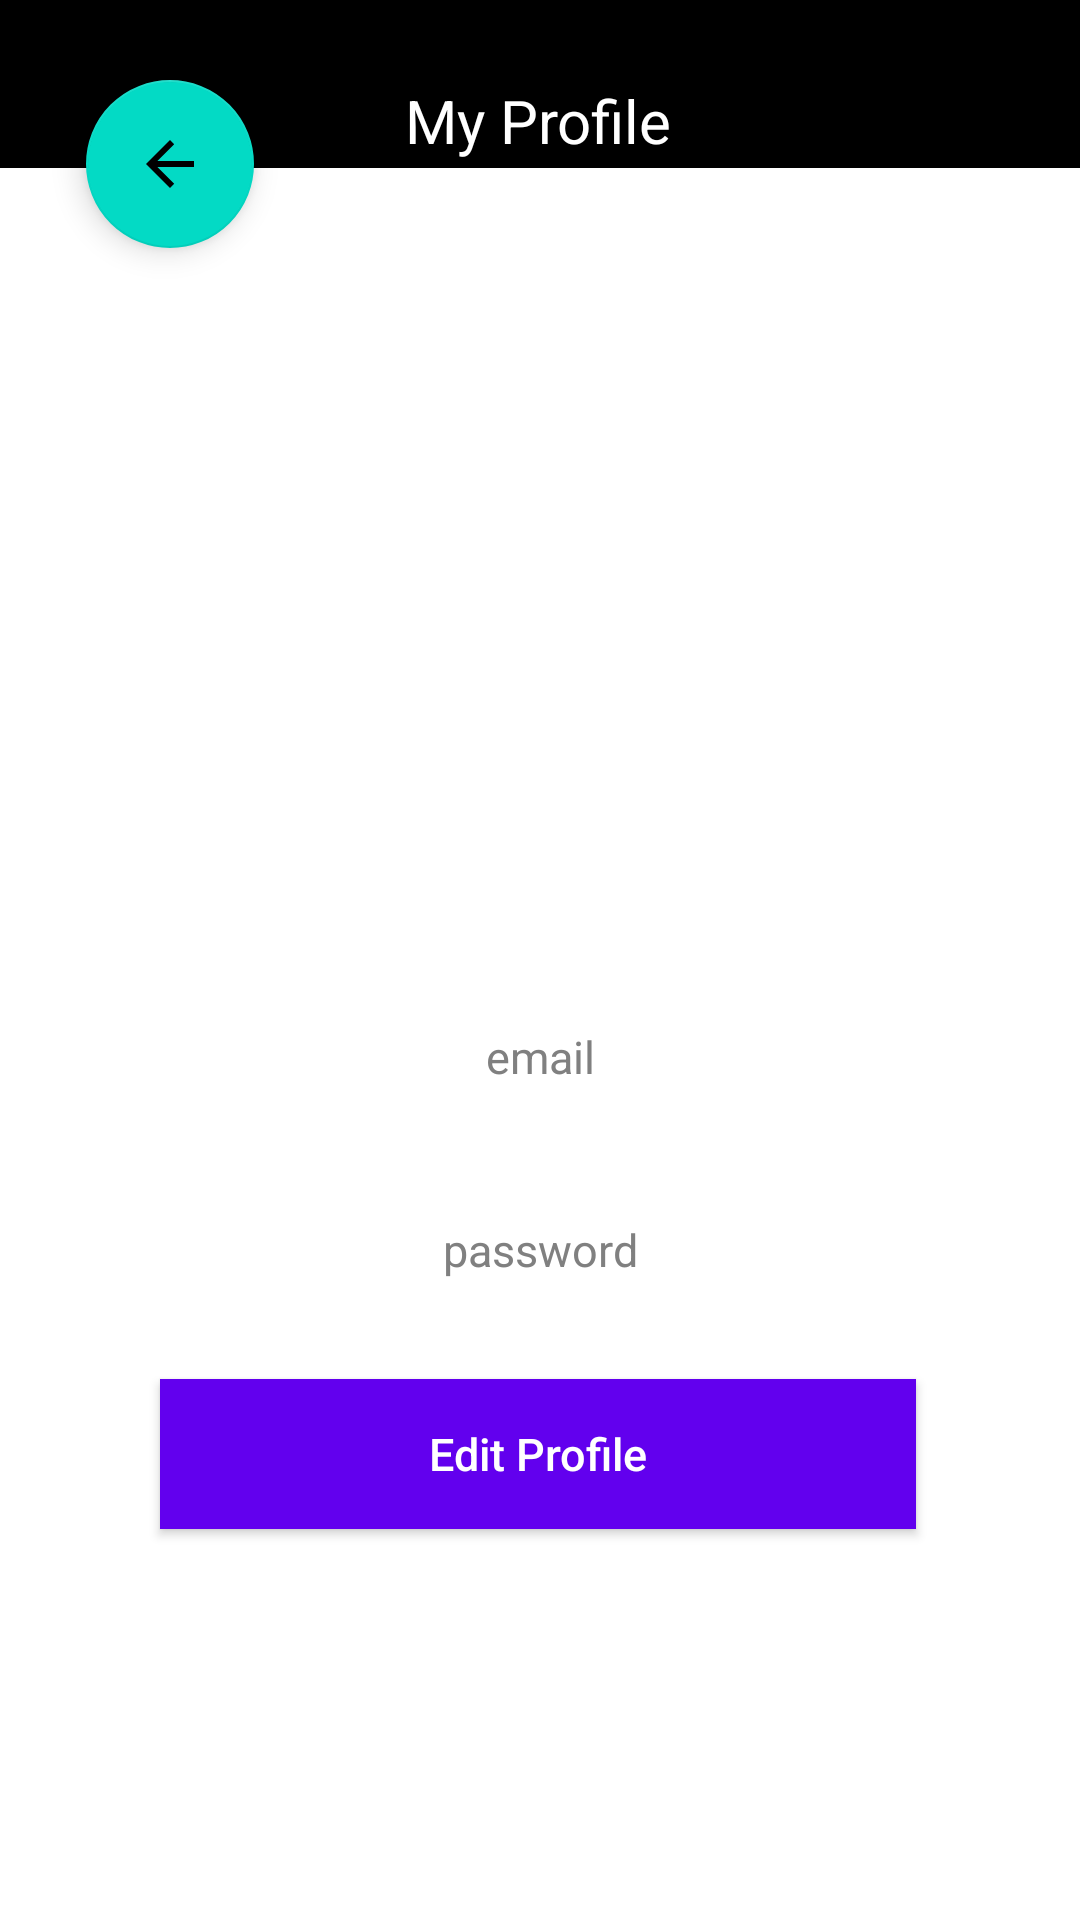

Here is an Android app screen rendered from its layout file. Give the layout XML and the strings, colors and styles it references.
<!-- AndroidManifest.xml: application theme Theme.PasswordManager -->
<!-- res/layout/activity_view_profile.xml -->
<?xml version="1.0" encoding="utf-8"?>
<androidx.constraintlayout.widget.ConstraintLayout xmlns:android="http://schemas.android.com/apk/res/android"
    xmlns:app="http://schemas.android.com/apk/res-auto"
    xmlns:tools="http://schemas.android.com/tools"
    android:layout_width="match_parent"
    android:layout_height="match_parent"
    tools:context=".ViewProfileActivity">

    <androidx.appcompat.widget.Toolbar
        android:id="@+id/toolbar3"
        android:layout_width="match_parent"
        android:layout_height="?attr/actionBarSize"
        android:background="@color/black"
        app:layout_constraintBottom_toBottomOf="parent"
        app:layout_constraintEnd_toEndOf="parent"
        app:layout_constraintHorizontal_bias="0.0"
        app:layout_constraintStart_toStartOf="parent"
        app:layout_constraintTop_toTopOf="parent"
        app:layout_constraintVertical_bias="0.0"
        app:popupTheme="@style/Theme.PasswordManager.PopupOverlay" />

    <TextView
        android:id="@+id/textView5"
        android:layout_width="wrap_content"
        android:layout_height="wrap_content"
        android:layout_marginTop="16dp"
        android:fontFamily="sans-serif"
        android:text="@string/MyProfile"
        android:textColor="@color/white"
        android:textSize="20sp"
        app:layout_constraintBottom_toBottomOf="parent"
        app:layout_constraintEnd_toEndOf="parent"
        app:layout_constraintHorizontal_bias="0.498"
        app:layout_constraintLeft_toLeftOf="parent"
        app:layout_constraintRight_toRightOf="parent"
        app:layout_constraintStart_toStartOf="parent"
        app:layout_constraintTop_toTopOf="parent"
        app:layout_constraintVertical_bias="0.018" />

    <com.google.android.material.floatingactionbutton.FloatingActionButton
        android:id="@+id/back_btn"
        android:layout_width="wrap_content"
        android:layout_height="wrap_content"
        android:layout_marginStart="16dp"
        android:layout_marginTop="16dp"
        android:clickable="true"
        app:layout_constraintBottom_toBottomOf="parent"
        app:layout_constraintEnd_toEndOf="parent"
        app:layout_constraintHorizontal_bias="0.044"
        app:layout_constraintStart_toStartOf="parent"
        app:layout_constraintTop_toTopOf="parent"
        app:layout_constraintVertical_bias="0.019"
        app:srcCompat="?attr/actionModeCloseDrawable" />


    <Button
        android:id="@+id/btn_edit_profile"
        style="?android:attr/borderlessButtonStyle"
        android:layout_width="0dp"
        android:layout_height="50dp"
        android:background="@color/design_default_color_primary"
        android:elevation="2dp"
        android:text="@string/EditProfile"
        android:textAllCaps="false"
        android:textColor="#FFFFFF"
        android:textSize="15sp"
        app:layout_constraintBottom_toBottomOf="parent"
        app:layout_constraintEnd_toEndOf="parent"
        app:layout_constraintHorizontal_bias="0.495"
        app:layout_constraintStart_toStartOf="parent"
        app:layout_constraintTop_toTopOf="@+id/toolbar3"
        app:layout_constraintVertical_bias="0.779"
        app:layout_constraintWidth_percent="0.7" />

    <TextView
        android:id="@+id/et_profile_email"
        android:layout_width="match_parent"
        android:layout_height="wrap_content"
        android:layout_marginTop="332dp"
        android:background="#00000000"
        android:gravity="center"
        android:hint="@string/ProfileEmail"
        android:padding="10dp"
        android:textColor="#000000"
        android:textColorHint="#808080"
        android:textSize="15sp"
        app:layout_constraintEnd_toEndOf="parent"
        app:layout_constraintHorizontal_bias="0.0"
        app:layout_constraintStart_toStartOf="parent"
        app:layout_constraintTop_toTopOf="parent" />

    <TextView
        android:id="@+id/tv_profile_passwd"
        android:layout_width="match_parent"
        android:layout_height="wrap_content"
        android:layout_marginTop="24dp"
        android:background="#00000000"
        android:gravity="center"
        android:hint="password"
        android:inputType="textPassword"
        android:padding="10dp"
        android:textColor="#000000"
        android:textColorHint="#808080"
        android:textSize="15sp"
        app:layout_constraintEnd_toEndOf="parent"
        app:layout_constraintHorizontal_bias="0.0"
        app:layout_constraintStart_toStartOf="parent"
        app:layout_constraintTop_toBottomOf="@+id/et_profile_email" />

</androidx.constraintlayout.widget.ConstraintLayout>
<!-- resources referenced by this layout -->
<resources>
  <color name="black">#FF000000</color>
  <color name="white">#FFFFFFFF</color>
  <string name="EditProfile">Edit Profile</string>
  <string name="MyProfile">My Profile</string>
  <string name="ProfileEmail">email</string>
  <style name="Theme.PasswordManager.PopupOverlay" parent="ThemeOverlay.AppCompat.Light" />
  <style name="Theme.PasswordManager" parent="Theme.MaterialComponents.DayNight.DarkActionBar">
          
          <item name="colorPrimary">@color/black</item>
          <item name="colorPrimaryVariant">@color/purple_700</item>
          <item name="colorOnPrimary">@color/white</item>
          
          <item name="colorSecondary">@color/teal_200</item>
          <item name="colorSecondaryVariant">@color/teal_700</item>
          <item name="colorOnSecondary">@color/black</item>
          
          <item name="android:statusBarColor" tools:targetApi="l">?attr/colorPrimaryVariant</item>
          
      </style>
  <color name="purple_700">#FF3700B3</color>
  <color name="teal_200">#FF03DAC5</color>
  <color name="teal_700">#FF018786</color>
</resources>
